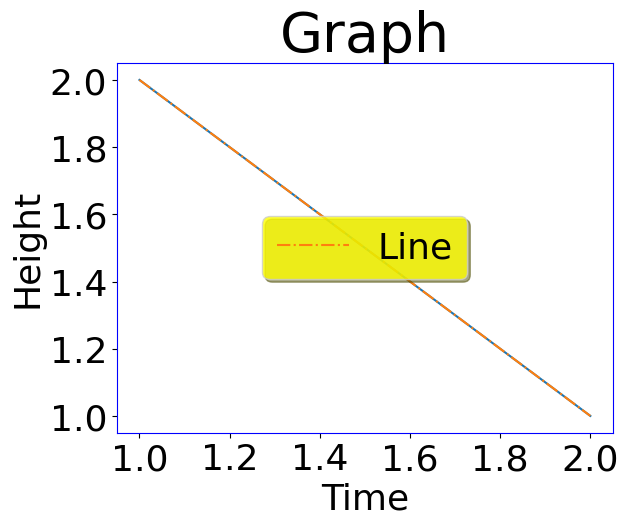

Reproduce this figure in Python. (Note: this script raises an exception after producing the figure.)
import matplotlib as mpl
import matplotlib.pyplot as plt

# Update the runtime configuration such that the default font size is 26 and the colours of the axes are blue
# The curly brackets specifies a dictionary
# The dictionary is specified with a number of key-pair entries, separated by commas
# The keys are strings which define what is being changed
# The value follows the colons and specifies the value it is to be changed to
mpl.rcParams.update({"font.size": 26, "axes.edgecolor": "blue"})

# Plot a simple plot to show off the effect of the changes
plt.plot([1,2], [2,1])

# Show the plot
plt.show()

import matplotlib as mpl
import matplotlib.pyplot as plt

mpl.rcParams.update(mpl.rcParamsDefault)

# Set the default fontsize
mpl.rcParams.update({"font.size": 26})
# Set the axis labels to red
mpl.rcParams.update({"axes.labelcolor": "red"})
# Set the values on the x-axis to be green
mpl.rcParams.update({"xtick.color": "green"})
# Set the title font size to 40
mpl.rcParams.update({"axes.titlesize": 40})
# Give the legend a shadow
mpl.rcParams.update({"legend.shadow": True})
# Set the legend background to yellow
mpl.rcParams.update({"legend.facecolor": "Yellow"})
# Set the legend to appear in the centre of the graph (see https://matplotlib.org/stable/api/_as_gen/matplotlib.pyplot.legend.html for valid options)
mpl.rcParams.update({"legend.loc": "center"})
# Move the numbers of on the x-axis further from the x-axis
mpl.rcParams.update({"xtick.major.pad": 50})

# Plot a simple plot to show off the effect of the changes
plt.xlabel("Time")
plt.ylabel("Height")
plt.title("Graph")
plt.plot([1,2], [2,1], label="Line", linestyle="dashdot")
plt.legend()

# Show the plot
plt.show()

import matplotlib as mpl
import matplotlib.pyplot as plt

# Reset the runtime configuration
mpl.rcParams.update(mpl.rcParamsDefault)

# Create the figure and axes
fig = plt.figure()
ax = plt.axes()

# Read in a png file from a url or from a local file path
image = plt.imread("queens_tower.png")

# Examine the image
print(type(image))
print(image.shape)

# Plot the image
# Define the extent using the extent optional argument
# Define the transparency using the alpha optional argument
plt.imshow(image, extent=[0.5, 3.5, 0, 4], alpha=0.5)

# Plot a line on top of the picture
plt.plot([1,3], [3,1], color="red")

# Show the plot
plt.show()

import matplotlib.pyplot as plt
import numpy as np

# Create the data
test_scores = np.array([65, 70, 59, 50, 75, 66, 64, 30, 63, 90, 61, 60, 68, 45, 72, 57, 54, 81, 83, 42])

# Calculate the mean, standard deviation, minimum and maximum
mean = np.mean(test_scores)
standard_deviation = np.std(test_scores)
minimum = np.min(test_scores)
maximum = np.max(test_scores)
maximum = max(test_scores)

# Create the text to be written
# The "\n"s indicate Matplotlib is to start a new line
text = (
    "Mean: " + str(mean) +
    "\nStandard Deviation: " + str(round(standard_deviation, 1)) +
    "\nMinimum: " + str(minimum) +
    "\nMaximum: " + str(maximum)
)

# TODO: Create a histogram


# TODO: Plot the text


# TODO: Show the plot


import matplotlib.pyplot as plt

plt.plot([1, 2, 3, 4, 5, 6, 7], [1, 4, 3, 4, 5, 3, 7], color="black")